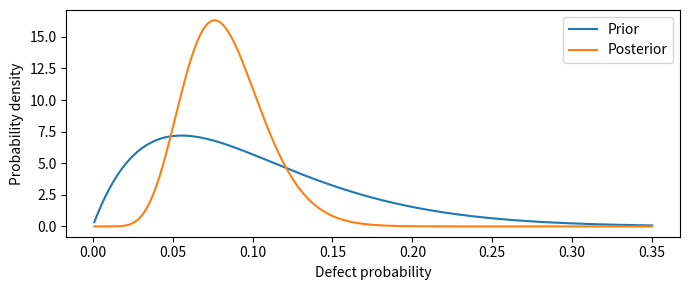
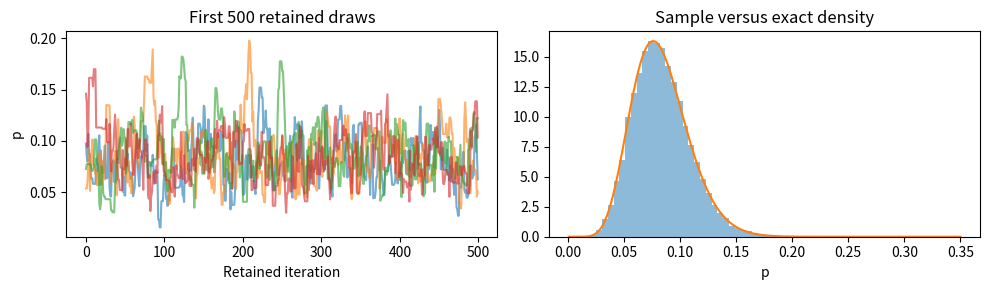
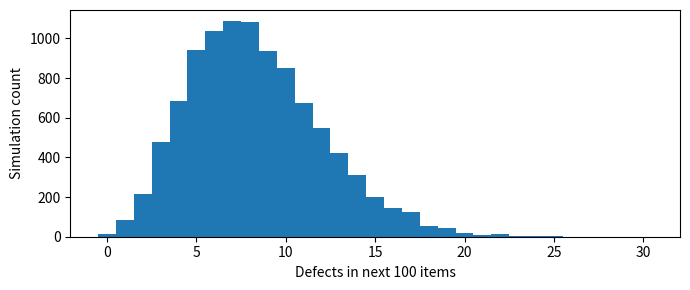
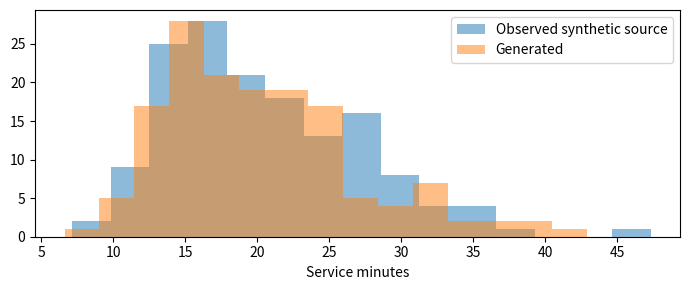

Write the Python code that produced these figures, in order.
import numpy as np
import pandas as pd
import matplotlib.pyplot as plt
from scipy.stats import beta
rng=np.random.default_rng(44)
a,b=2,18
n,k=100,8
post_a,post_b=a+k,b+n-k
lo,hi=beta.ppf([.025,.975],post_a,post_b)
print('Prior mean:',a/(a+b))
print('Posterior parameters:',post_a,post_b)
print('Posterior mean:',post_a/(post_a+post_b))
print('95% equal-tailed credible interval:',np.round([lo,hi],4))
print('Posterior probability p > 0.10:',round(beta.sf(.10,post_a,post_b),4))
grid=np.linspace(.001,.35,400)
plt.figure(figsize=(7,3));plt.plot(grid,beta.pdf(grid,a,b),label='Prior');plt.plot(grid,beta.pdf(grid,post_a,post_b),label='Posterior');plt.xlabel('Defect probability');plt.ylabel('Probability density');plt.legend();plt.tight_layout();plt.show()

def metropolis(start,seed,steps=12000,proposal_sd=.025):
    random=np.random.default_rng(seed)
    p=start; chain=np.empty(steps); accepted=0
    for i in range(steps):
        proposal=p+random.normal(0,proposal_sd)
        if 0<proposal<1:
            log_ratio=beta.logpdf(proposal,post_a,post_b)-beta.logpdf(p,post_a,post_b)
            if np.log(random.uniform())<min(0,log_ratio):
                p=proposal;accepted+=1
        chain[i]=p
    return chain,accepted/steps
runs=[metropolis(start,seed) for start,seed in [(0.02,1),(0.35,2),(0.65,3),(0.9,4)]]
chains=np.array([run[0][2000:] for run in runs])
print('Acceptance rates:',np.round([run[1] for run in runs],3))
print('Retained-chain means:',np.round(chains.mean(axis=1),4))
print('Exact mean:',round(post_a/(post_a+post_b),4))
print('Pooled MCMC interval:',np.round(np.quantile(chains,[.025,.975]),4))
fig,axes=plt.subplots(1,2,figsize=(10,3))
for row in chains: axes[0].plot(row[:500],alpha=.6)
axes[0].set(xlabel='Retained iteration',ylabel='p',title='First 500 retained draws')
axes[1].hist(chains.ravel(),bins=40,density=True,alpha=.5);axes[1].plot(grid,beta.pdf(grid,post_a,post_b));axes[1].set(xlabel='p',title='Sample versus exact density')
plt.tight_layout();plt.show()
print('Lag-1 correlations:',np.round([np.corrcoef(row[:-1],row[1:])[0,1] for row in chains],3))

p_draws=rng.beta(post_a,post_b,10000)
future_counts=rng.binomial(100,p_draws)
print('Expected future defects in 100:',round(future_counts.mean(),2))
print('Central 95% simulated count interval:',np.quantile(future_counts,[.025,.975]))
print('Probability of more than 12 future defects:',round(np.mean(future_counts>12),3))
plt.figure(figsize=(7,3));plt.hist(future_counts,bins=np.arange(0,32)-.5);plt.xlabel('Defects in next 100 items');plt.ylabel('Simulation count');plt.tight_layout();plt.show()

observed=rng.lognormal(mean=3,sigma=.35,size=150)
log_mu=np.log(observed).mean();log_sd=np.log(observed).std(ddof=1)
synthetic=rng.lognormal(log_mu,log_sd,150)
summary=pd.DataFrame({'observed':observed,'synthetic':synthetic}).describe().loc[['mean','std','min','50%','max']]
print(summary.round(2))
fig,ax=plt.subplots(figsize=(7,3));ax.hist(observed,bins=15,alpha=.5,label='Observed synthetic source');ax.hist(synthetic,bins=15,alpha=.5,label='Generated');ax.set_xlabel('Service minutes');ax.legend();plt.tight_layout();plt.show()

# Add your experiment or calculation here.

# Add your experiment or calculation here.

# Add your experiment or calculation here.

# Add your experiment or calculation here.
